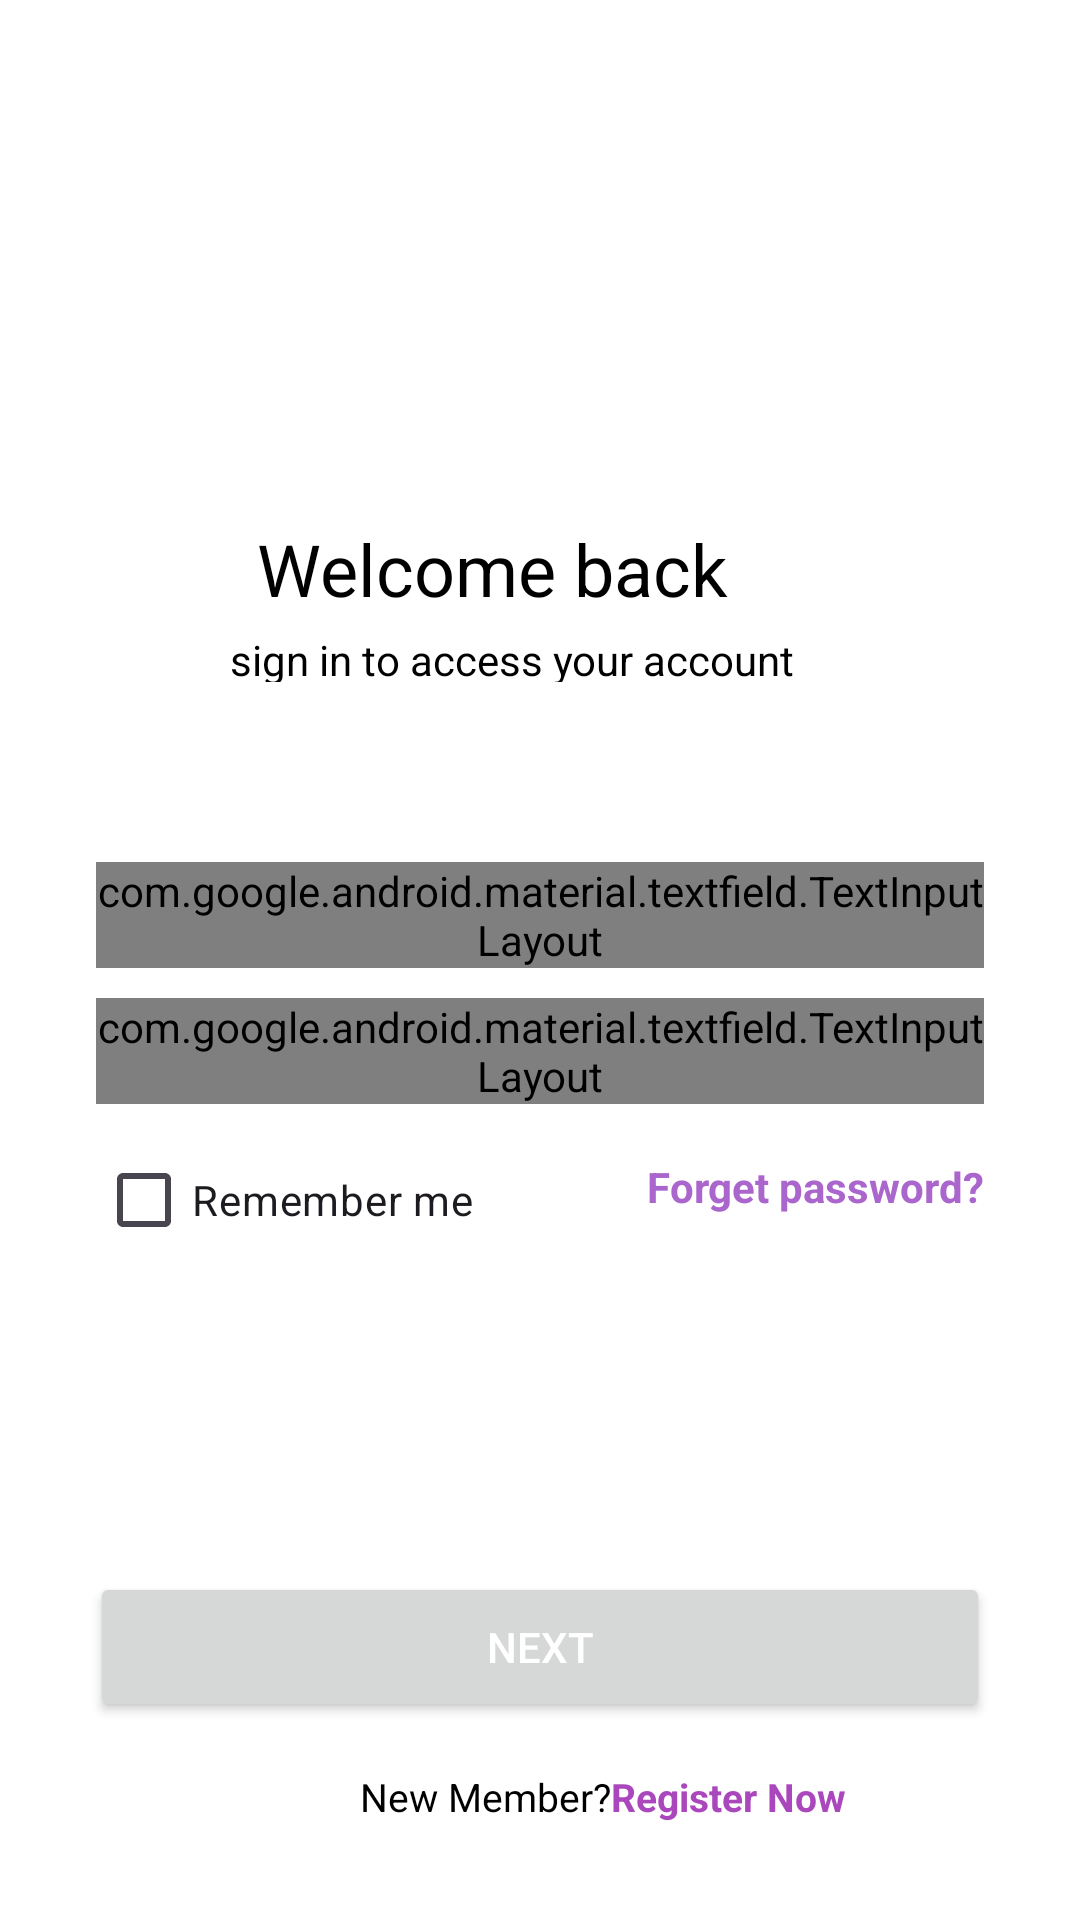

This screen was rendered from an Android layout file. Write that file and the resources it references.
<!-- AndroidManifest.xml: application theme Theme.AssignmnetNew4 -->
<!-- res/layout/account_log_in.xml -->
<?xml version="1.0" encoding="utf-8"?>
<androidx.constraintlayout.widget.ConstraintLayout xmlns:android="http://schemas.android.com/apk/res/android"
    xmlns:app="http://schemas.android.com/apk/res-auto"
    xmlns:tools="http://schemas.android.com/tools"
    android:layout_width="match_parent"
    android:layout_height="match_parent"
    android:background="@color/white"
    tools:context=".MainActivity">

    <ImageView
        android:id="@+id/topImage"
        android:src="@drawable/img"
        android:contentDescription="@string/TopImage"
        app:layout_constraintEnd_toEndOf="parent"
        app:layout_constraintStart_toStartOf="parent"
        app:layout_constraintTop_toTopOf="parent"
        style="@style/TopImgStyle" />

    <TextView
        android:id="@+id/WelcomeText"
        android:text="@string/WelcomeText"
        android:contentDescription="@string/WelcomeText"
        app:layout_constraintEnd_toEndOf="parent"
        app:layout_constraintStart_toStartOf="parent"
        app:layout_constraintTop_toBottomOf="@id/topImage"
        tools:ignore="TextSizeCheck"
        style="@style/WelcomeStyle" />


    <TextView
        android:id="@+id/SignInText"
        android:contentDescription="@string/SignLabel"
        android:text="@string/SignLabel"
        app:layout_constraintEnd_toEndOf="parent"
        app:layout_constraintStart_toStartOf="parent"
        app:layout_constraintTop_toBottomOf="@id/WelcomeText"
        tools:ignore="TextSizeCheck"
        style="@style/SignInTextStyle" />

    <com.google.android.material.textfield.TextInputLayout
        android:id="@+id/emailInput"
        android:layout_width="0dp"
        android:layout_height="wrap_content"
        android:hint="@string/EnterEmail"
        app:endIconDrawable="@drawable/mail"
        app:errorEnabled="true"
        app:boxBackgroundColor="@color/grey"
        app:endIconMode="custom"
        app:errorTextAppearance="@style/ErrorTextStyle"
        app:layout_constraintTop_toBottomOf="@id/SignInText"
        app:layout_constraintStart_toStartOf="parent"
        app:layout_constraintEnd_toEndOf="parent"
        android:layout_marginTop="60dp"
        android:layout_marginHorizontal="32dp">

        <com.google.android.material.textfield.TextInputEditText
            android:id="@+id/InputEmail"
            android:layout_width="match_parent"
            android:layout_height="wrap_content" />
    </com.google.android.material.textfield.TextInputLayout>

    <com.google.android.material.textfield.TextInputLayout
        android:id="@+id/passwordInput"
        android:layout_width="0dp"
        android:layout_height="wrap_content"
        android:hint="@string/Password"
        app:endIconDrawable="@drawable/lock"
        app:errorEnabled="true"
        app:boxBackgroundColor="@color/grey"
        app:endIconMode="custom"
        app:errorTextAppearance="@style/ErrorTextStyle"
        app:layout_constraintTop_toBottomOf="@id/emailInput"
        app:layout_constraintStart_toStartOf="parent"
        app:layout_constraintEnd_toEndOf="parent"
        android:layout_marginTop="10dp"
        android:layout_marginHorizontal="32dp">

        <com.google.android.material.textfield.TextInputEditText
            android:id="@+id/InputPassword"
            android:layout_width="match_parent"
            android:layout_height="wrap_content"
            android:inputType="textPassword" />
    </com.google.android.material.textfield.TextInputLayout>

    <CheckBox
        android:id="@+id/rememberMeCheckbox"
        android:text="@string/CheckBox"
        app:layout_constraintStart_toStartOf="@id/passwordInput"
        app:layout_constraintTop_toBottomOf="@id/passwordInput"
        style="@style/RememberCheckBoxStyle" />

    <TextView
        android:id="@+id/forgotPasswordText"
        android:text="@string/ForgetPass"
        app:layout_constraintEnd_toEndOf="@id/passwordInput"
        app:layout_constraintTop_toTopOf="@id/rememberMeCheckbox"
        style="@style/ForgetPasswordStyle" />

    <Button
        android:id="@+id/nextButton"
        android:text="@string/ButtonNext"
        app:layout_constraintEnd_toEndOf="parent"
        app:layout_constraintStart_toStartOf="parent"
        app:layout_constraintTop_toBottomOf="@id/rememberMeCheckbox"
        style="@style/NextButtonStyle" />

    <TextView
        android:id="@+id/newMemberText"
        android:text="@string/NewMember"
        app:layout_constraintEnd_toStartOf="@id/RegisterNowText"
        app:layout_constraintStart_toStartOf="parent"
        app:layout_constraintTop_toBottomOf="@id/nextButton"
        style="@style/NewMemberTextStyle" />

    <TextView
        android:id="@+id/RegisterNowText"
        android:text="@string/RegisterNow"
        app:layout_constraintStart_toEndOf="@id/newMemberText"
        app:layout_constraintTop_toTopOf="@id/newMemberText"
        style="@style/RegisterNowTextStyle" />


</androidx.constraintlayout.widget.ConstraintLayout>
<!-- resources referenced by this layout -->
<resources>
  <color name="grey">#33C4C4C4</color>
  <color name="white">#FFFFFFFF</color>
  <string name="ButtonNext">Next</string>
  <string name="CheckBox">Remember me</string>
  <string name="EnterEmail">Enter your email</string>
  <string name="ForgetPass">Forget password?</string>
  <string name="NewMember">New Member?</string>&gt;
  <string name="Password"> Password</string>
  <string name="RegisterNow">Register Now</string>
  <string name="SignLabel">sign in to access your account</string>
  <string name="TopImage">TopImg</string>
  <string name="WelcomeText">Welcome back </string>
  <style name="ForgetPasswordStyle">
          <item name="android:layout_width">wrap_content</item>
          <item name="android:layout_height">wrap_content</item>
          <item name="android:layout_marginTop">10dp</item>
          <item name="android:textColor">@android:color/holo_purple</item>
          <item name="android:textStyle">bold</item>
      </style>
  <style name="NewMemberTextStyle">
          <item name="android:layout_width">wrap_content</item>
          <item name="android:layout_height">wrap_content</item>
          <item name="android:layout_marginStart">120dp</item>
          <item name="android:layout_marginTop">16dp</item>
          <item name="android:textColor">@android:color/black</item>
          <item name="android:textSize">13sp</item>
      </style>
  <style name="NextButtonStyle">
          <item name="android:layout_width">300dp</item>
          <item name="android:layout_height">50dp</item>
          <item name="android:layout_marginTop">100dp</item>
          <item name="android:textColor">@android:color/white</item>
      </style>
  <style name="RegisterNowTextStyle">
          <item name="android:layout_width">wrap_content</item>
          <item name="android:layout_height">wrap_content</item>
          <item name="android:textColor">#AB47BC</item>
          <item name="android:textSize">13sp</item>
          <item name="android:textStyle">bold</item>
      </style>
  <style name="RememberCheckBoxStyle">
          <item name="android:layout_width">wrap_content</item>
          <item name="android:layout_height">wrap_content</item>
          <item name="android:layout_marginTop">8dp</item>
      </style>
  <style name="SignInTextStyle">
          <item name="android:layout_width">207dp</item>
          <item name="android:layout_height">17dp</item>
          <item name="android:layout_marginTop">8dp</item>
          <item name="android:textColor">@android:color/black</item>
          <item name="android:textSize">14sp</item>
      </style>
  <style name="TopImgStyle">
          <item name="android:layout_width">321dp</item>
          <item name="android:layout_height">251dp</item>
          <item name="android:layout_marginStart">52dp</item>
          <item name="android:layout_marginTop">42dp</item>
          <item name="android:contentDescription">@string/TopImage</item>
          <item name="android:scaleType">fitCenter</item>
      </style>
  <style name="WelcomeStyle">
          <item name="android:layout_width">189dp</item>
          <item name="android:layout_height">29dp</item>
          <item name="android:layout_marginTop">-120dp</item>
          <item name="android:textColor">@android:color/black</item>
          <item name="android:textSize">24sp</item>
      </style>
  <style name="Theme.AssignmnetNew4" parent="Base.Theme.AssignmnetNew4" />
  <style name="Base.Theme.AssignmnetNew4" parent="Theme.Material3.DayNight.NoActionBar">
          
          
      </style>
</resources>
